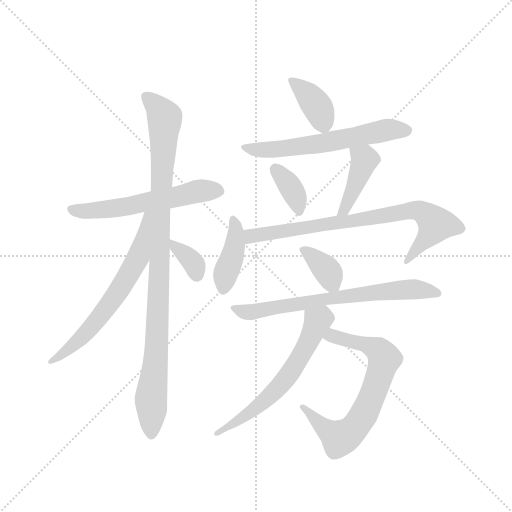
t = 0.00 s
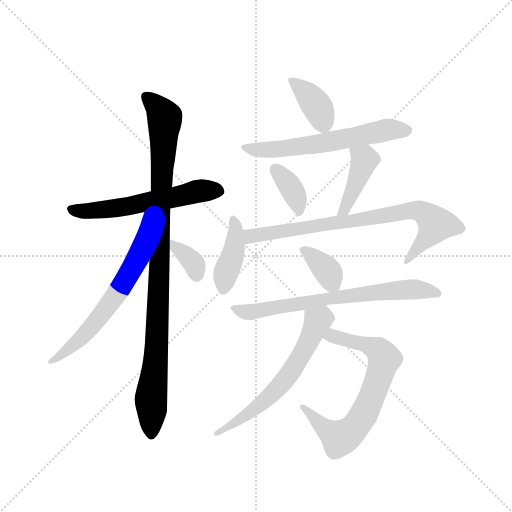
t = 1.99 s
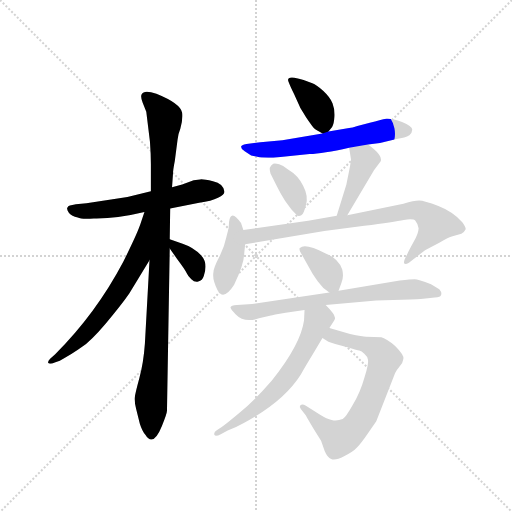
t = 3.99 s
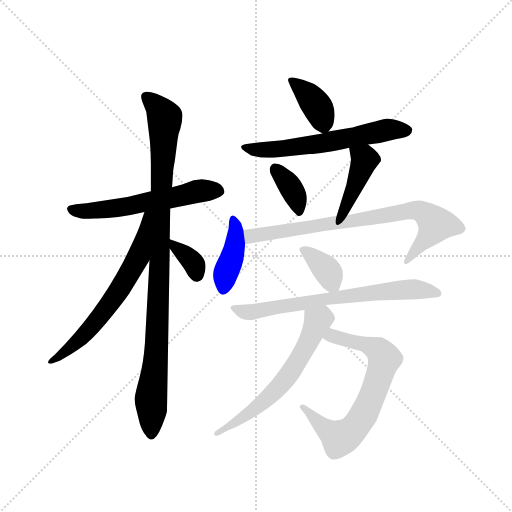
t = 5.98 s
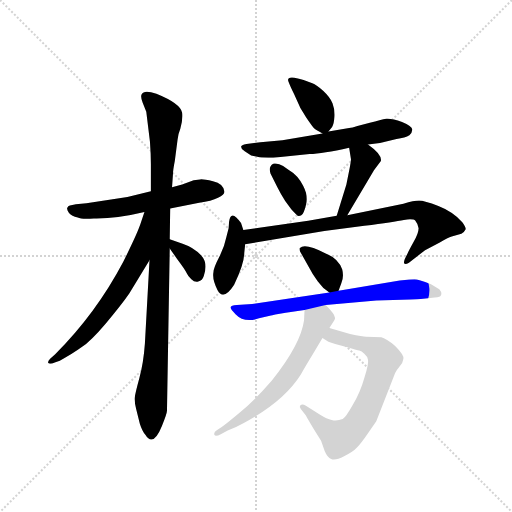
t = 7.97 s
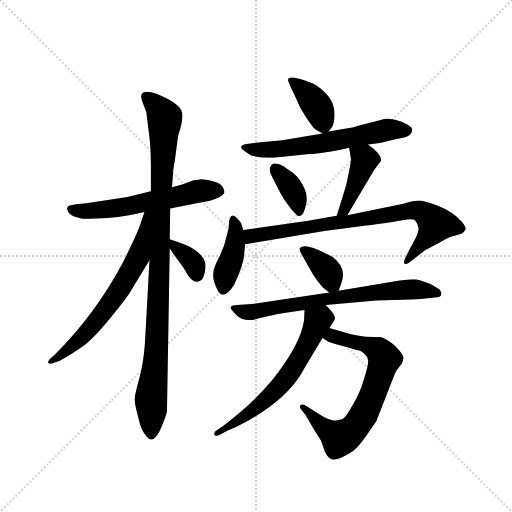
t = 9.97 s

The animated SVG that drew these frames (rendered in a browser with its animation timeline set to each time). Animation: 14 CSS @keyframes rules; one cycle of 9.97 s.

<svg version="1.1" viewBox="0 0 1024 1024" xmlns="http://www.w3.org/2000/svg">
  <g stroke="lightgray" stroke-dasharray="1,1" stroke-width="1" transform="scale(4, 4)">
    <line x1="0" y1="0" x2="256" y2="256"></line>
    <line x1="256" y1="0" x2="0" y2="256"></line>
    <line x1="128" y1="0" x2="128" y2="256"></line>
    <line x1="0" y1="128" x2="256" y2="128"></line>
  </g>
  <g transform="scale(0.92, -0.92) translate(60, -850)">
    <style type="text/css">
      
        @keyframes keyframes0 {
          from {
            stroke: blue;
            stroke-dashoffset: 583;
            stroke-width: 128;
          }
          65% {
            animation-timing-function: step-end;
            stroke: blue;
            stroke-dashoffset: 0;
            stroke-width: 128;
          }
          to {
            stroke: black;
            stroke-width: 1024;
          }
        }
        #make-me-a-hanzi-animation-0 {
          animation: keyframes0 0.7244466145833334s both;
          animation-delay: 0s;
          animation-timing-function: linear;
        }
      
        @keyframes keyframes1 {
          from {
            stroke: blue;
            stroke-dashoffset: 1005;
            stroke-width: 128;
          }
          77% {
            animation-timing-function: step-end;
            stroke: blue;
            stroke-dashoffset: 0;
            stroke-width: 128;
          }
          to {
            stroke: black;
            stroke-width: 1024;
          }
        }
        #make-me-a-hanzi-animation-1 {
          animation: keyframes1 1.06787109375s both;
          animation-delay: 0.7244466145833334s;
          animation-timing-function: linear;
        }
      
        @keyframes keyframes2 {
          from {
            stroke: blue;
            stroke-dashoffset: 649;
            stroke-width: 128;
          }
          68% {
            animation-timing-function: step-end;
            stroke: blue;
            stroke-dashoffset: 0;
            stroke-width: 128;
          }
          to {
            stroke: black;
            stroke-width: 1024;
          }
        }
        #make-me-a-hanzi-animation-2 {
          animation: keyframes2 0.7781575520833334s both;
          animation-delay: 1.7923177083333335s;
          animation-timing-function: linear;
        }
      
        @keyframes keyframes3 {
          from {
            stroke: blue;
            stroke-dashoffset: 349;
            stroke-width: 128;
          }
          53% {
            animation-timing-function: step-end;
            stroke: blue;
            stroke-dashoffset: 0;
            stroke-width: 128;
          }
          to {
            stroke: black;
            stroke-width: 1024;
          }
        }
        #make-me-a-hanzi-animation-3 {
          animation: keyframes3 0.5340169270833334s both;
          animation-delay: 2.570475260416667s;
          animation-timing-function: linear;
        }
      
        @keyframes keyframes4 {
          from {
            stroke: blue;
            stroke-dashoffset: 380;
            stroke-width: 128;
          }
          55% {
            animation-timing-function: step-end;
            stroke: blue;
            stroke-dashoffset: 0;
            stroke-width: 128;
          }
          to {
            stroke: black;
            stroke-width: 1024;
          }
        }
        #make-me-a-hanzi-animation-4 {
          animation: keyframes4 0.5592447916666666s both;
          animation-delay: 3.1044921875000004s;
          animation-timing-function: linear;
        }
      
        @keyframes keyframes5 {
          from {
            stroke: blue;
            stroke-dashoffset: 613;
            stroke-width: 128;
          }
          67% {
            animation-timing-function: step-end;
            stroke: blue;
            stroke-dashoffset: 0;
            stroke-width: 128;
          }
          to {
            stroke: black;
            stroke-width: 1024;
          }
        }
        #make-me-a-hanzi-animation-5 {
          animation: keyframes5 0.7488606770833334s both;
          animation-delay: 3.663736979166667s;
          animation-timing-function: linear;
        }
      
        @keyframes keyframes6 {
          from {
            stroke: blue;
            stroke-dashoffset: 362;
            stroke-width: 128;
          }
          54% {
            animation-timing-function: step-end;
            stroke: blue;
            stroke-dashoffset: 0;
            stroke-width: 128;
          }
          to {
            stroke: black;
            stroke-width: 1024;
          }
        }
        #make-me-a-hanzi-animation-6 {
          animation: keyframes6 0.5445963541666666s both;
          animation-delay: 4.41259765625s;
          animation-timing-function: linear;
        }
      
        @keyframes keyframes7 {
          from {
            stroke: blue;
            stroke-dashoffset: 420;
            stroke-width: 128;
          }
          58% {
            animation-timing-function: step-end;
            stroke: blue;
            stroke-dashoffset: 0;
            stroke-width: 128;
          }
          to {
            stroke: black;
            stroke-width: 1024;
          }
        }
        #make-me-a-hanzi-animation-7 {
          animation: keyframes7 0.591796875s both;
          animation-delay: 4.957194010416667s;
          animation-timing-function: linear;
        }
      
        @keyframes keyframes8 {
          from {
            stroke: blue;
            stroke-dashoffset: 406;
            stroke-width: 128;
          }
          57% {
            animation-timing-function: step-end;
            stroke: blue;
            stroke-dashoffset: 0;
            stroke-width: 128;
          }
          to {
            stroke: black;
            stroke-width: 1024;
          }
        }
        #make-me-a-hanzi-animation-8 {
          animation: keyframes8 0.5804036458333334s both;
          animation-delay: 5.548990885416667s;
          animation-timing-function: linear;
        }
      
        @keyframes keyframes9 {
          from {
            stroke: blue;
            stroke-dashoffset: 787;
            stroke-width: 128;
          }
          72% {
            animation-timing-function: step-end;
            stroke: blue;
            stroke-dashoffset: 0;
            stroke-width: 128;
          }
          to {
            stroke: black;
            stroke-width: 1024;
          }
        }
        #make-me-a-hanzi-animation-9 {
          animation: keyframes9 0.8904622395833334s both;
          animation-delay: 6.12939453125s;
          animation-timing-function: linear;
        }
      
        @keyframes keyframes10 {
          from {
            stroke: blue;
            stroke-dashoffset: 367;
            stroke-width: 128;
          }
          54% {
            animation-timing-function: step-end;
            stroke: blue;
            stroke-dashoffset: 0;
            stroke-width: 128;
          }
          to {
            stroke: black;
            stroke-width: 1024;
          }
        }
        #make-me-a-hanzi-animation-10 {
          animation: keyframes10 0.5486653645833334s both;
          animation-delay: 7.019856770833333s;
          animation-timing-function: linear;
        }
      
        @keyframes keyframes11 {
          from {
            stroke: blue;
            stroke-dashoffset: 702;
            stroke-width: 128;
          }
          70% {
            animation-timing-function: step-end;
            stroke: blue;
            stroke-dashoffset: 0;
            stroke-width: 128;
          }
          to {
            stroke: black;
            stroke-width: 1024;
          }
        }
        #make-me-a-hanzi-animation-11 {
          animation: keyframes11 0.8212890625s both;
          animation-delay: 7.568522135416666s;
          animation-timing-function: linear;
        }
      
        @keyframes keyframes12 {
          from {
            stroke: blue;
            stroke-dashoffset: 705;
            stroke-width: 128;
          }
          70% {
            animation-timing-function: step-end;
            stroke: blue;
            stroke-dashoffset: 0;
            stroke-width: 128;
          }
          to {
            stroke: black;
            stroke-width: 1024;
          }
        }
        #make-me-a-hanzi-animation-12 {
          animation: keyframes12 0.82373046875s both;
          animation-delay: 8.389811197916666s;
          animation-timing-function: linear;
        }
      
        @keyframes keyframes13 {
          from {
            stroke: blue;
            stroke-dashoffset: 617;
            stroke-width: 128;
          }
          67% {
            animation-timing-function: step-end;
            stroke: blue;
            stroke-dashoffset: 0;
            stroke-width: 128;
          }
          to {
            stroke: black;
            stroke-width: 1024;
          }
        }
        #make-me-a-hanzi-animation-13 {
          animation: keyframes13 0.7521158854166666s both;
          animation-delay: 9.213541666666666s;
          animation-timing-function: linear;
        }
      
    </style>
    
      <path d="M 217 422 L 128 408 L 105 406 L 92 403 Q 88 402 86 398 Q 85 394 90 387 Q 96 380 109 377 Q 117 373 144 375 Q 192 374 254 389 L 310 397 L 373 409 Q 400 413 414 420 Q 428 427 428 433 Q 426 451 403 456 Q 381 461 375 460 L 361 458 L 336 449 L 314 443 L 268 434 L 217 422 Z" fill="lightgray"></path>
    
      <path d="M 265 284 L 255 103 Q 252 61 243 28 Q 234 -5 233 -14 Q 232 -23 236 -39 L 244 -71 Q 249 -87 256 -95 Q 273 -123 292 -76 Q 303 -49 303 -43 L 309 310 L 309 330 L 310 397 L 314 443 L 316 471 Q 316 480 320 500 L 326 546 Q 327 558 332 570 Q 338 592 336 605 Q 332 625 280 646 Q 253 656 248 645 Q 245 640 250 627 L 258 607 L 266 542 Q 268 514 268 493 L 268 434 L 265 284 Z" fill="lightgray"></path>
    
      <path d="M 254 389 L 246 365 Q 239 343 208 281 Q 149 169 60 80 L 49 70 Q 43 64 45 61 Q 48 57 59 62 L 70 66 Q 98 81 117 95 Q 137 108 170 147 Q 203 186 221 212 L 265 284 C 343 412 263 417 254 389 Z" fill="lightgray"></path>
    
      <path d="M 309 310 L 325 287 Q 343 263 346 256 Q 349 249 356 243 Q 363 236 371 238 Q 380 240 383 250 Q 393 278 377 295 Q 361 312 337 320 L 309 330 C 290 337 292 335 309 310 Z" fill="lightgray"></path>
    
      <path d="M 654 564 L 662 574 Q 666 580 667 596 Q 668 612 663 625 Q 658 638 643 652 Q 628 666 619 669 L 600 676 Q 590 679 580 681 Q 571 682 568 680 Q 565 678 567 673 Q 569 667 579 646 L 593 615 L 606 594 Q 621 572 624 570 Q 627 567 641 560 C 648 556 648 556 654 564 Z" fill="lightgray"></path>
    
      <path d="M 740 536 L 766 539 L 802 548 Q 821 550 830 556 Q 837 563 836 569 Q 836 576 814 585 Q 792 593 780 592 Q 768 590 744 583 L 717 576 Q 705 572 699 572 L 654 564 L 641 560 L 554 545 L 506 541 L 476 537 Q 464 535 464 531 Q 464 526 472 521 L 486 512 L 504 508 Q 511 507 534 507 L 613 515 Q 641 516 699 529 L 740 536 Z" fill="lightgray"></path>
    
      <path d="M 547 493 Q 537 496 534 494 Q 523 488 528 473 L 543 443 Q 551 427 560 413 L 572 397 Q 574 394 587 381 Q 591 380 595 382 Q 600 384 605 404 Q 611 423 599 446 Q 588 469 567 481 Q 557 490 547 493 Z" fill="lightgray"></path>
    
      <path d="M 699 529 L 703 504 Q 703 499 699 479 L 693 449 L 672 381 C 663 352 680 356 695 382 L 753 480 L 768 500 Q 771 514 740 536 C 716 554 694 559 699 529 Z" fill="lightgray"></path>
    
      <path d="M 469 350 L 464 365 Q 442 397 438 368 L 437 354 L 432 334 Q 428 313 416 290 Q 404 267 404 258 Q 401 243 413 219 Q 426 195 449 231 Q 471 277 471 300 L 473 319 L 469 350 Z" fill="lightgray"></path>
    
      <path d="M 672 381 L 610 370 L 469 350 C 439 346 443 314 473 319 L 645 348 L 732 359 Q 797 368 818 372 Q 839 375 843 370 Q 848 364 850 354 Q 850 343 839 324 Q 828 304 826 299 L 820 287 Q 817 279 819 277 Q 822 275 829 279 L 864 306 L 896 323 Q 914 334 922 336 L 943 342 Q 950 346 952 351 Q 954 355 945 367 Q 924 390 893 402 Q 862 414 851 414 Q 840 414 817 407 L 695 382 L 672 381 Z" fill="lightgray"></path>
    
      <path d="M 676 218 L 682 234 Q 688 248 684 264 Q 676 288 648 299 Q 603 322 592 311 Q 590 311 592 304 L 611 270 Q 619 254 631 238 L 643 224 L 656 214 C 670 203 670 203 676 218 Z" fill="lightgray"></path>
    
      <path d="M 648 187 L 758 197 L 832 199 Q 843 199 865 201 L 885 203 Q 898 203 899 209 Q 901 214 895 221 L 877 232 Q 849 243 841 243 Q 834 243 809 240 L 676 218 L 656 214 L 488 189 L 455 187 Q 442 186 441 182 Q 441 178 452 167 Q 471 147 503 158 L 529 164 Q 532 165 561 170 L 602 176 L 648 187 Z" fill="lightgray"></path>
    
      <path d="M 641 115 L 654 107 Q 665 103 691 96 Q 717 88 721 88 Q 726 87 732 81 Q 739 75 740 68 Q 742 60 732 28 Q 723 -4 707 -30 Q 692 -57 685 -61 Q 672 -66 661 -63 Q 651 -61 635 -51 L 605 -32 Q 597 -27 593 -31 Q 590 -35 594 -39 L 605 -53 Q 605 -54 623 -84 L 638 -108 L 646 -131 Q 652 -145 660 -148 Q 669 -152 688 -142 Q 708 -132 716 -123 Q 725 -114 740 -92 L 758 -66 L 799 39 Q 803 47 809 54 Q 816 61 817 70 Q 819 78 799 98 Q 779 115 769 117 L 736 118 Q 729 118 701 124 L 656 137 C 627 145 615 131 641 115 Z" fill="lightgray"></path>
    
      <path d="M 602 176 L 601 154 Q 594 102 531 23 Q 493 -21 462 -46 Q 431 -72 422 -78 L 412 -85 Q 404 -90 406 -95 Q 408 -100 420 -94 L 435 -86 Q 455 -78 469 -70 Q 557 -23 594 36 Q 604 54 620 80 L 641 115 L 656 137 L 662 146 Q 670 157 668 160 Q 668 167 648 187 C 627 209 603 206 602 176 Z" fill="lightgray"></path>
    
    
      <clipPath id="make-me-a-hanzi-clip-0">
        <path d="M 217 422 L 128 408 L 105 406 L 92 403 Q 88 402 86 398 Q 85 394 90 387 Q 96 380 109 377 Q 117 373 144 375 Q 192 374 254 389 L 310 397 L 373 409 Q 400 413 414 420 Q 428 427 428 433 Q 426 451 403 456 Q 381 461 375 460 L 361 458 L 336 449 L 314 443 L 268 434 L 217 422 Z"></path>
      </clipPath>
      <path clip-path="url(#make-me-a-hanzi-clip-0)" d="M 94 395 L 178 395 L 371 435 L 417 435" fill="none" id="make-me-a-hanzi-animation-0" stroke-dasharray="455 910" stroke-linecap="round"></path>
    
      <clipPath id="make-me-a-hanzi-clip-1">
        <path d="M 265 284 L 255 103 Q 252 61 243 28 Q 234 -5 233 -14 Q 232 -23 236 -39 L 244 -71 Q 249 -87 256 -95 Q 273 -123 292 -76 Q 303 -49 303 -43 L 309 310 L 309 330 L 310 397 L 314 443 L 316 471 Q 316 480 320 500 L 326 546 Q 327 558 332 570 Q 338 592 336 605 Q 332 625 280 646 Q 253 656 248 645 Q 245 640 250 627 L 258 607 L 266 542 Q 268 514 268 493 L 268 434 L 265 284 Z"></path>
      </clipPath>
      <path clip-path="url(#make-me-a-hanzi-clip-1)" d="M 257 640 L 280 620 L 298 592 L 269 -93" fill="none" id="make-me-a-hanzi-animation-1" stroke-dasharray="877 1754" stroke-linecap="round"></path>
    
      <clipPath id="make-me-a-hanzi-clip-2">
        <path d="M 254 389 L 246 365 Q 239 343 208 281 Q 149 169 60 80 L 49 70 Q 43 64 45 61 Q 48 57 59 62 L 70 66 Q 98 81 117 95 Q 137 108 170 147 Q 203 186 221 212 L 265 284 C 343 412 263 417 254 389 Z"></path>
      </clipPath>
      <path clip-path="url(#make-me-a-hanzi-clip-2)" d="M 262 383 L 241 291 L 187 201 L 128 127 L 52 63" fill="none" id="make-me-a-hanzi-animation-2" stroke-dasharray="521 1042" stroke-linecap="round"></path>
    
      <clipPath id="make-me-a-hanzi-clip-3">
        <path d="M 309 310 L 325 287 Q 343 263 346 256 Q 349 249 356 243 Q 363 236 371 238 Q 380 240 383 250 Q 393 278 377 295 Q 361 312 337 320 L 309 330 C 290 337 292 335 309 310 Z"></path>
      </clipPath>
      <path clip-path="url(#make-me-a-hanzi-clip-3)" d="M 315 325 L 319 315 L 362 277 L 368 253" fill="none" id="make-me-a-hanzi-animation-3" stroke-dasharray="221 442" stroke-linecap="round"></path>
    
      <clipPath id="make-me-a-hanzi-clip-4">
        <path d="M 654 564 L 662 574 Q 666 580 667 596 Q 668 612 663 625 Q 658 638 643 652 Q 628 666 619 669 L 600 676 Q 590 679 580 681 Q 571 682 568 680 Q 565 678 567 673 Q 569 667 579 646 L 593 615 L 606 594 Q 621 572 624 570 Q 627 567 641 560 C 648 556 648 556 654 564 Z"></path>
      </clipPath>
      <path clip-path="url(#make-me-a-hanzi-clip-4)" d="M 574 676 L 632 615 L 643 577" fill="none" id="make-me-a-hanzi-animation-4" stroke-dasharray="252 504" stroke-linecap="round"></path>
    
      <clipPath id="make-me-a-hanzi-clip-5">
        <path d="M 740 536 L 766 539 L 802 548 Q 821 550 830 556 Q 837 563 836 569 Q 836 576 814 585 Q 792 593 780 592 Q 768 590 744 583 L 717 576 Q 705 572 699 572 L 654 564 L 641 560 L 554 545 L 506 541 L 476 537 Q 464 535 464 531 Q 464 526 472 521 L 486 512 L 504 508 Q 511 507 534 507 L 613 515 Q 641 516 699 529 L 740 536 Z"></path>
      </clipPath>
      <path clip-path="url(#make-me-a-hanzi-clip-5)" d="M 472 529 L 556 526 L 784 568 L 825 566" fill="none" id="make-me-a-hanzi-animation-5" stroke-dasharray="485 970" stroke-linecap="round"></path>
    
      <clipPath id="make-me-a-hanzi-clip-6">
        <path d="M 547 493 Q 537 496 534 494 Q 523 488 528 473 L 543 443 Q 551 427 560 413 L 572 397 Q 574 394 587 381 Q 591 380 595 382 Q 600 384 605 404 Q 611 423 599 446 Q 588 469 567 481 Q 557 490 547 493 Z"></path>
      </clipPath>
      <path clip-path="url(#make-me-a-hanzi-clip-6)" d="M 540 482 L 580 429 L 590 391" fill="none" id="make-me-a-hanzi-animation-6" stroke-dasharray="234 468" stroke-linecap="round"></path>
    
      <clipPath id="make-me-a-hanzi-clip-7">
        <path d="M 699 529 L 703 504 Q 703 499 699 479 L 693 449 L 672 381 C 663 352 680 356 695 382 L 753 480 L 768 500 Q 771 514 740 536 C 716 554 694 559 699 529 Z"></path>
      </clipPath>
      <path clip-path="url(#make-me-a-hanzi-clip-7)" d="M 707 524 L 733 503 L 689 393 L 678 387" fill="none" id="make-me-a-hanzi-animation-7" stroke-dasharray="292 584" stroke-linecap="round"></path>
    
      <clipPath id="make-me-a-hanzi-clip-8">
        <path d="M 469 350 L 464 365 Q 442 397 438 368 L 437 354 L 432 334 Q 428 313 416 290 Q 404 267 404 258 Q 401 243 413 219 Q 426 195 449 231 Q 471 277 471 300 L 473 319 L 469 350 Z"></path>
      </clipPath>
      <path clip-path="url(#make-me-a-hanzi-clip-8)" d="M 451 369 L 451 317 L 425 222" fill="none" id="make-me-a-hanzi-animation-8" stroke-dasharray="278 556" stroke-linecap="round"></path>
    
      <clipPath id="make-me-a-hanzi-clip-9">
        <path d="M 672 381 L 610 370 L 469 350 C 439 346 443 314 473 319 L 645 348 L 732 359 Q 797 368 818 372 Q 839 375 843 370 Q 848 364 850 354 Q 850 343 839 324 Q 828 304 826 299 L 820 287 Q 817 279 819 277 Q 822 275 829 279 L 864 306 L 896 323 Q 914 334 922 336 L 943 342 Q 950 346 952 351 Q 954 355 945 367 Q 924 390 893 402 Q 862 414 851 414 Q 840 414 817 407 L 695 382 L 672 381 Z"></path>
      </clipPath>
      <path clip-path="url(#make-me-a-hanzi-clip-9)" d="M 480 328 L 486 337 L 829 392 L 853 391 L 888 362 L 823 282" fill="none" id="make-me-a-hanzi-animation-9" stroke-dasharray="659 1318" stroke-linecap="round"></path>
    
      <clipPath id="make-me-a-hanzi-clip-10">
        <path d="M 676 218 L 682 234 Q 688 248 684 264 Q 676 288 648 299 Q 603 322 592 311 Q 590 311 592 304 L 611 270 Q 619 254 631 238 L 643 224 L 656 214 C 670 203 670 203 676 218 Z"></path>
      </clipPath>
      <path clip-path="url(#make-me-a-hanzi-clip-10)" d="M 598 308 L 648 266 L 669 225" fill="none" id="make-me-a-hanzi-animation-10" stroke-dasharray="239 478" stroke-linecap="round"></path>
    
      <clipPath id="make-me-a-hanzi-clip-11">
        <path d="M 648 187 L 758 197 L 832 199 Q 843 199 865 201 L 885 203 Q 898 203 899 209 Q 901 214 895 221 L 877 232 Q 849 243 841 243 Q 834 243 809 240 L 676 218 L 656 214 L 488 189 L 455 187 Q 442 186 441 182 Q 441 178 452 167 Q 471 147 503 158 L 529 164 Q 532 165 561 170 L 602 176 L 648 187 Z"></path>
      </clipPath>
      <path clip-path="url(#make-me-a-hanzi-clip-11)" d="M 449 182 L 481 171 L 760 215 L 849 221 L 889 212" fill="none" id="make-me-a-hanzi-animation-11" stroke-dasharray="574 1148" stroke-linecap="round"></path>
    
      <clipPath id="make-me-a-hanzi-clip-12">
        <path d="M 641 115 L 654 107 Q 665 103 691 96 Q 717 88 721 88 Q 726 87 732 81 Q 739 75 740 68 Q 742 60 732 28 Q 723 -4 707 -30 Q 692 -57 685 -61 Q 672 -66 661 -63 Q 651 -61 635 -51 L 605 -32 Q 597 -27 593 -31 Q 590 -35 594 -39 L 605 -53 Q 605 -54 623 -84 L 638 -108 L 646 -131 Q 652 -145 660 -148 Q 669 -152 688 -142 Q 708 -132 716 -123 Q 725 -114 740 -92 L 758 -66 L 799 39 Q 803 47 809 54 Q 816 61 817 70 Q 819 78 799 98 Q 779 115 769 117 L 736 118 Q 729 118 701 124 L 656 137 C 627 145 615 131 641 115 Z"></path>
      </clipPath>
      <path clip-path="url(#make-me-a-hanzi-clip-12)" d="M 651 116 L 675 117 L 731 102 L 766 85 L 776 70 L 755 3 L 719 -68 L 701 -90 L 683 -101 L 675 -102 L 656 -89 L 599 -34" fill="none" id="make-me-a-hanzi-animation-12" stroke-dasharray="577 1154" stroke-linecap="round"></path>
    
      <clipPath id="make-me-a-hanzi-clip-13">
        <path d="M 602 176 L 601 154 Q 594 102 531 23 Q 493 -21 462 -46 Q 431 -72 422 -78 L 412 -85 Q 404 -90 406 -95 Q 408 -100 420 -94 L 435 -86 Q 455 -78 469 -70 Q 557 -23 594 36 Q 604 54 620 80 L 641 115 L 656 137 L 662 146 Q 670 157 668 160 Q 668 167 648 187 C 627 209 603 206 602 176 Z"></path>
      </clipPath>
      <path clip-path="url(#make-me-a-hanzi-clip-13)" d="M 612 170 L 631 153 L 599 84 L 559 23 L 485 -46 L 413 -92" fill="none" id="make-me-a-hanzi-animation-13" stroke-dasharray="489 978" stroke-linecap="round"></path>
    
  </g>
</svg>
